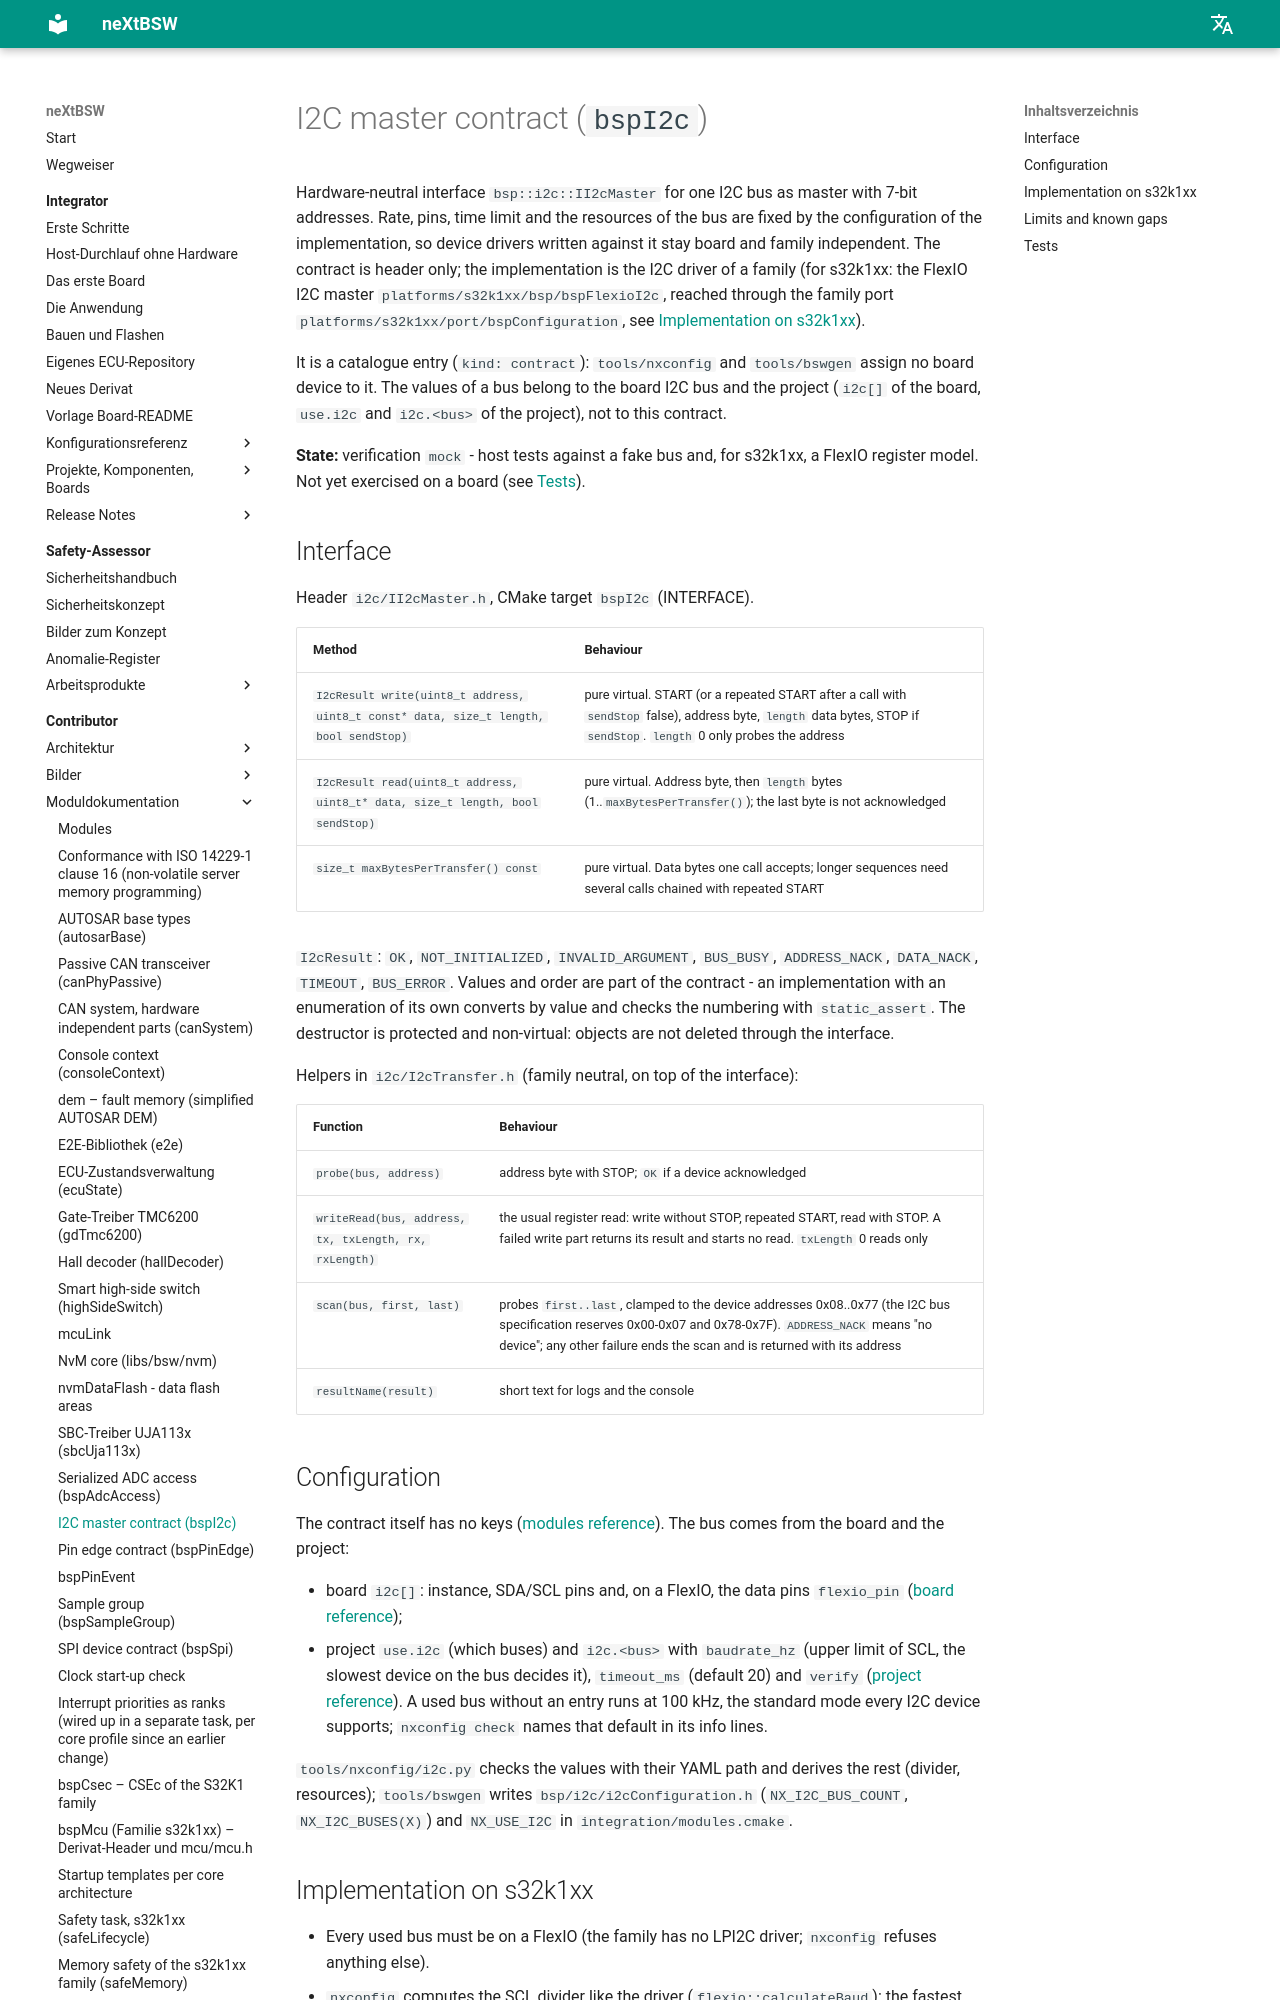

repository: danielsimonreinhardt/neXtBSW · page: 1.0.0/libs/bsp/bspI2c/doc/bspI2c/index.html · generator: mkdocs

# I2C master contract (`bspI2c`)

Hardware-neutral interface `bsp::i2c::II2cMaster` for one I2C bus as master with 7-bit addresses. Rate, pins, time
limit and the resources of the bus are fixed by the configuration of the implementation, so device drivers written
against it stay board and family independent. The contract is header only; the implementation is the I2C driver of
a family (for s32k1xx: the FlexIO I2C master `platforms/s32k1xx/bsp/bspFlexioI2c`, reached through the family port
`platforms/s32k1xx/port/bspConfiguration`, see [Implementation on s32k1xx](#implementation-on-s32k1xx)).

It is a catalogue entry (`kind: contract`): `tools/nxconfig` and `tools/bswgen` assign no board device to it. The
values of a bus belong to the board I2C bus and the project (`i2c[]` of the board, `use.i2c` and `i2c.<bus>` of the
project), not to this contract.

**State:** verification `mock` - host tests against a fake bus and, for s32k1xx, a FlexIO register model (IO-09).
Not yet exercised on a board (see [Tests](#tests)).

## Interface

Header `i2c/II2cMaster.h`, CMake target `bspI2c` (INTERFACE).

| Method | Behaviour |
|---|---|
| `I2cResult write(uint8_t address, uint8_t const* data, size_t length, bool sendStop)` | pure virtual. START (or a repeated START after a call with `sendStop` false), address byte, `length` data bytes, STOP if `sendStop`. `length` 0 only probes the address |
| `I2cResult read(uint8_t address, uint8_t* data, size_t length, bool sendStop)` | pure virtual. Address byte, then `length` bytes (1..`maxBytesPerTransfer()`); the last byte is not acknowledged |
| `size_t maxBytesPerTransfer() const` | pure virtual. Data bytes one call accepts; longer sequences need several calls chained with repeated START |

`I2cResult`: `OK`, `NOT_INITIALIZED`, `INVALID_ARGUMENT`, `BUS_BUSY`, `ADDRESS_NACK`, `DATA_NACK`, `TIMEOUT`,
`BUS_ERROR`. Values and order are part of the contract - an implementation with an enumeration of its own converts
by value and checks the numbering with `static_assert`. The destructor is protected and non-virtual: objects are
not deleted through the interface.

Helpers in `i2c/I2cTransfer.h` (family neutral, on top of the interface):

| Function | Behaviour |
|---|---|
| `probe(bus, address)` | address byte with STOP; `OK` if a device acknowledged |
| `writeRead(bus, address, tx, txLength, rx, rxLength)` | the usual register read: write without STOP, repeated START, read with STOP. A failed write part returns its result and starts no read. `txLength` 0 reads only |
| `scan(bus, first, last)` | probes `first..last`, clamped to the device addresses 0x08..0x77 (the I2C bus specification reserves 0x00-0x07 and 0x78-0x7F). `ADDRESS_NACK` means "no device"; any other failure ends the scan and is returned with its address |
| `resultName(result)` | short text for logs and the console |

## Configuration

The contract itself has no keys ([modules reference](../../../../doc/reference/modules.md#m-bspi2c)). The bus comes
from the board and the project:

- board `i2c[]`: instance, SDA/SCL pins and, on a FlexIO, the data pins `flexio_pin`
  ([board reference](../../../../doc/reference/board.md));
- project `use.i2c` (which buses) and `i2c.<bus>` with `baudrate_hz` (upper limit of SCL, the slowest device on the
  bus decides it), `timeout_ms` (default 20) and `verify`
  ([project reference](../../../../doc/reference/project.md)). A used bus without an entry runs at 100 kHz, the
  standard mode every I2C device supports; `nxconfig check` names that default in its info lines.

`tools/nxconfig/i2c.py` checks the values with their YAML path and derives the rest (divider, resources);
`tools/bswgen` writes `bsp/i2c/i2cConfiguration.h` (`NX_I2C_BUS_COUNT`, `NX_I2C_BUSES(X)`) and `NX_USE_I2C` in
`integration/modules.cmake`.
